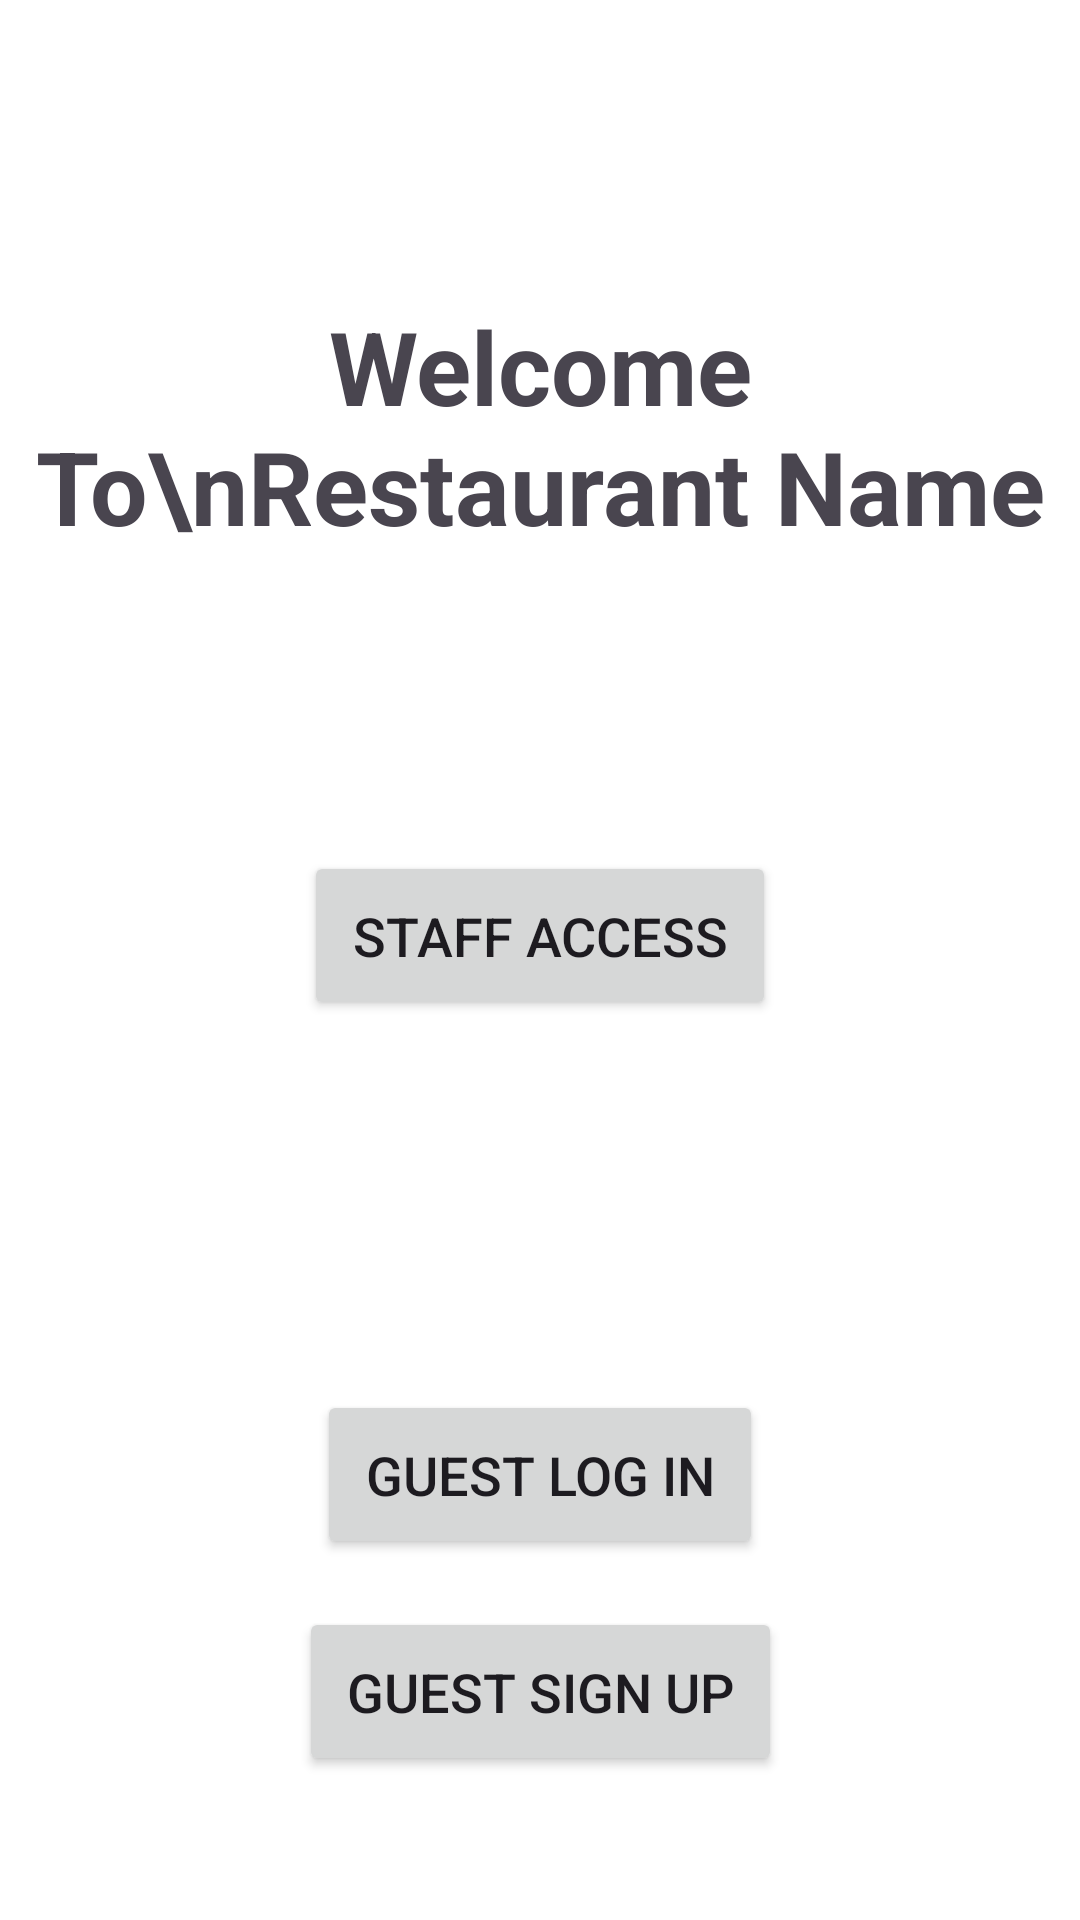

Here is an Android app screen rendered from its layout file. Give the layout XML and the strings, colors and styles it references.
<!-- AndroidManifest.xml: application theme Theme.RestaurantApp -->
<!-- res/layout/fragment_role_selection.xml -->
<?xml version="1.0" encoding="utf-8"?>
<androidx.constraintlayout.widget.ConstraintLayout xmlns:android="http://schemas.android.com/apk/res/android"
    xmlns:app="http://schemas.android.com/apk/res-auto"
    xmlns:tools="http://schemas.android.com/tools"
    android:layout_width="match_parent"
    android:layout_height="match_parent"
    android:background="@color/white">

    <TextView
        android:id="@+id/textViewTitle"
        android:layout_width="wrap_content"
        android:layout_height="wrap_content"
        android:gravity="center"
        android:text="Welcome To\nRestaurant Name"
        android:textSize="34sp"
        android:textStyle="bold"
        app:layout_constraintBottom_toTopOf="@+id/button_staff"
        app:layout_constraintEnd_toEndOf="parent"
        app:layout_constraintStart_toStartOf="parent"
        app:layout_constraintTop_toTopOf="parent"
        app:layout_constraintVertical_bias="0.4" />

    <Button
        android:id="@+id/button_staff"
        android:layout_width="wrap_content"
        android:layout_height="wrap_content"
        android:padding="16dp"
        android:text="Staff Access"
        android:textSize="18sp"
        app:layout_constraintBottom_toTopOf="@+id/button_log_in"
        app:layout_constraintEnd_toEndOf="parent"
        app:layout_constraintStart_toStartOf="parent"
        app:layout_constraintTop_toBottomOf="@+id/textViewTitle"
        android:layout_marginBottom="24dp"/>

    <Button
        android:id="@+id/button_log_in"
        android:layout_width="wrap_content"
        android:layout_height="wrap_content"
        android:padding="16dp"
        android:text="Guest Log In"
        android:textSize="18sp"
        app:layout_constraintBottom_toTopOf="@+id/button_sign_up"
        app:layout_constraintEnd_toEndOf="parent"
        app:layout_constraintStart_toStartOf="parent"
        android:layout_marginBottom="16dp"/>

    <Button
        android:id="@+id/button_sign_up"
        android:layout_width="wrap_content"
        android:layout_height="wrap_content"
        android:padding="16dp"
        android:text="Guest Sign Up"
        android:textSize="18sp"
        app:layout_constraintBottom_toBottomOf="parent"
        app:layout_constraintEnd_toEndOf="parent"
        app:layout_constraintStart_toStartOf="parent"
        android:layout_marginBottom="48dp"/>

</androidx.constraintlayout.widget.ConstraintLayout>
<!-- resources referenced by this layout -->
<resources>
  <color name="white">#FFFFFFFF</color>
  <style name="Theme.RestaurantApp" parent="Base.Theme.RestaurantApp" />
  <style name="Base.Theme.RestaurantApp" parent="Theme.Material3.DayNight.NoActionBar">
          
          
          <item name="colorPrimary">@color/primary_cyan</item>
          <item name="colorPrimaryVariant">@color/primary_cyan_dark</item>
          <item name="colorSecondary">@color/secondary_stone_grey</item>
      </style>
  <color name="primary_cyan">#00BCD4</color>
  <color name="primary_cyan_dark">#0097A7</color>
  <color name="secondary_stone_grey">#757575</color>
</resources>
